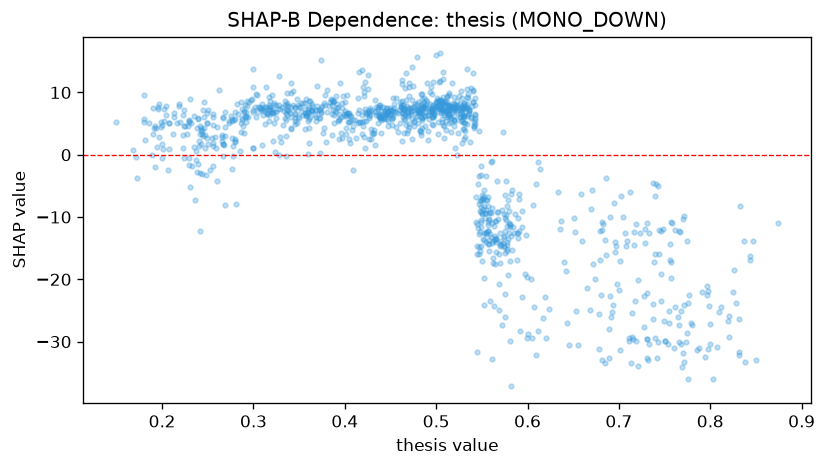

Data behind this chart, as committed beside it:
feature_value, shap_value
0.361, 7.634
0.516, 7.229
0.28, 2.194
0.479, 6.298
0.417, 5.259
0.563, -24.34
0.38, 6.832
0.737, -23.95
0.465, 6.537
0.502, 8.565
0.5, 8.447
0.491, 3.826
0.516, 5.189
0.731, -29.52
0.64, -17.29
0.501, 8.297
0.299, 7.208
0.51, 8.705
0.674, -19.94
0.607, -24.47
0.504, 16.26
0.26, -4.207
0.484, 9.785
0.475, 7.191
0.549, -14.58
0.308, 7.331
0.565, -10.71
0.545, -31.71
0.377, 8.268
0.508, 12.21
0.446, 6.686
0.768, -30.34
0.52, 9.296
0.279, 5.657
0.704, -10.05
0.519, 7.972
0.433, 8.786
0.531, 7.94
0.458, 6.629
0.487, 9.066
0.577, -15.21
0.512, 9.428
0.518, 8.31
0.303, 9.799
0.277, 5.79
0.507, 8.351
0.46, 8.542
0.564, -10.6
0.506, 5.704
0.414, 6.761
0.534, 13.7
0.464, 6.744
0.575, -15.82
0.534, 4.921
0.507, 9.225
0.508, 4.702
0.561, -8.592
0.547, -3.461
0.513, 7.949
0.637, -10.62
... 1,089 more rows
